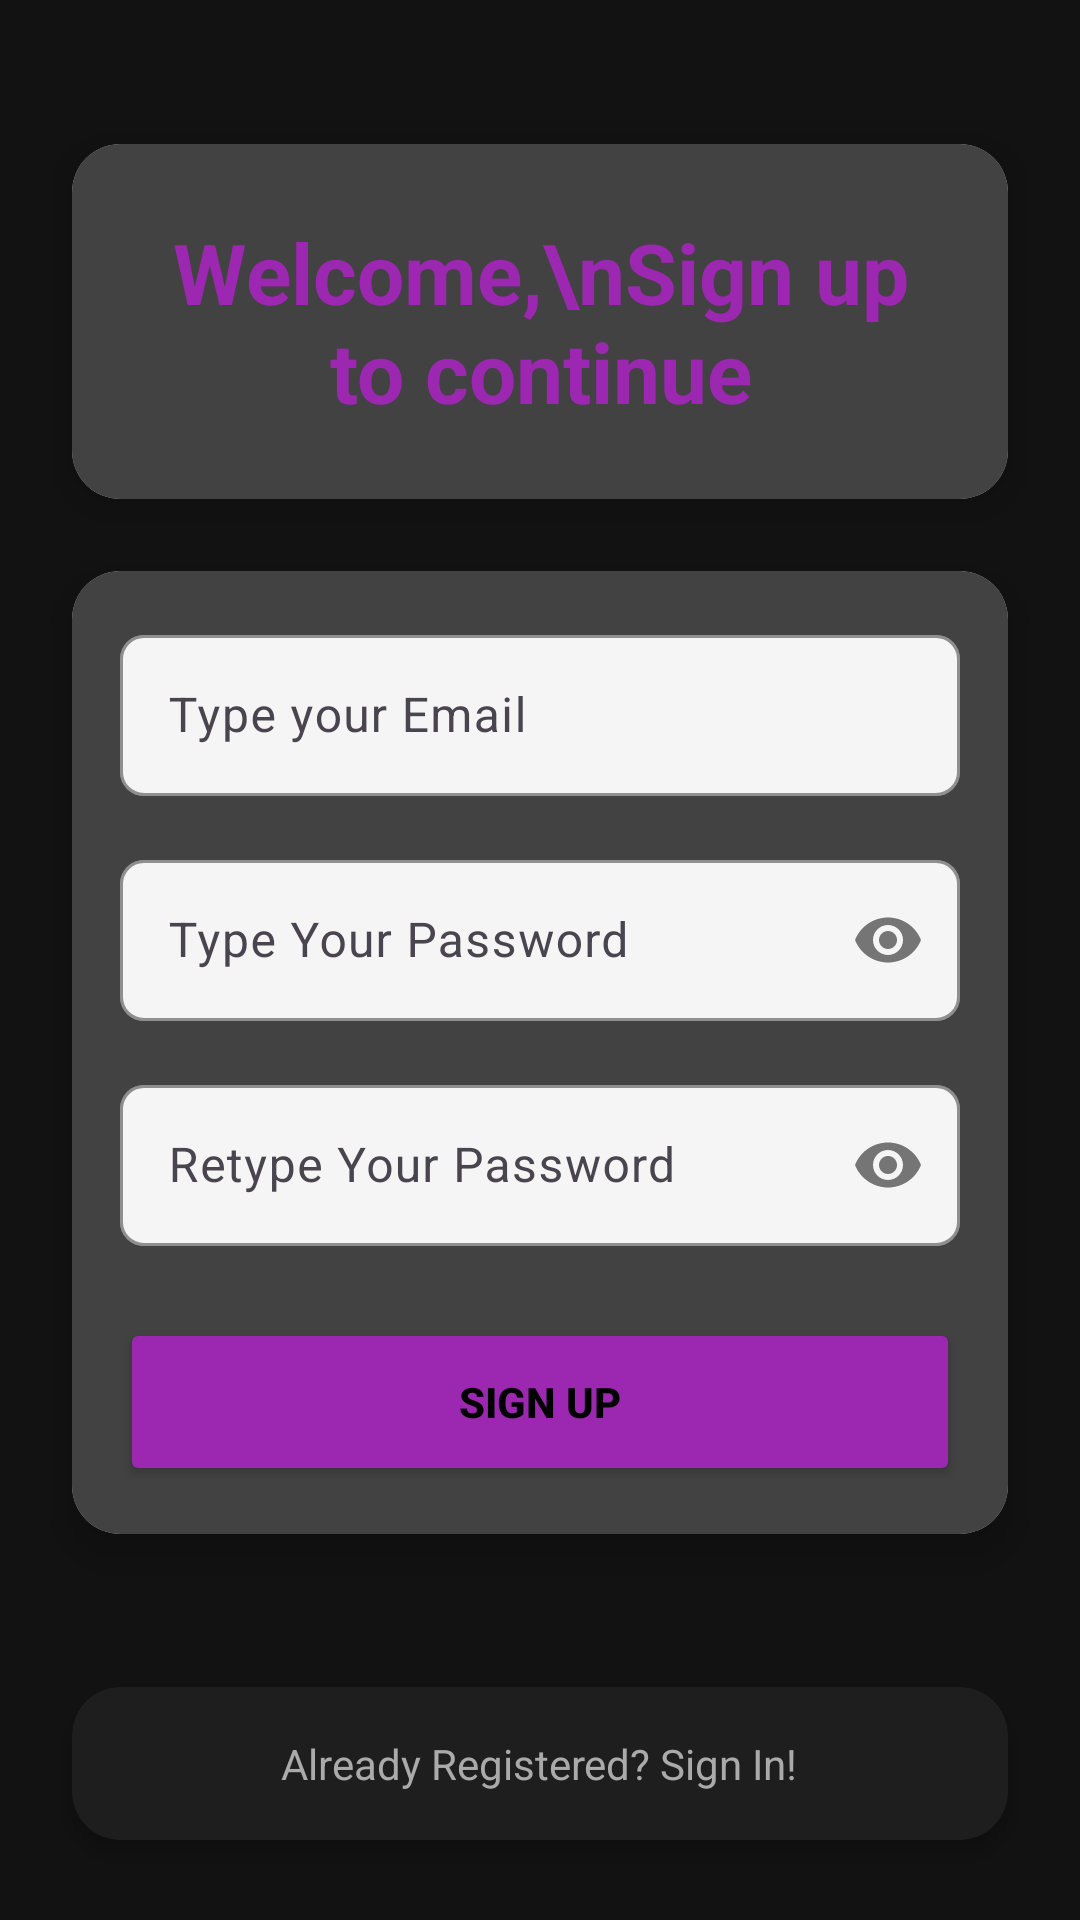

Reconstruct the res/layout file that produces this screen, plus the resources it refers to.
<!-- AndroidManifest.xml: application theme Theme.SpendifyApp -->
<!-- res/layout/activity_sign_up.xml -->
<?xml version="1.0" encoding="utf-8"?>
<androidx.constraintlayout.widget.ConstraintLayout xmlns:android="http://schemas.android.com/apk/res/android"
    xmlns:app="http://schemas.android.com/apk/res-auto"
    xmlns:tools="http://schemas.android.com/tools"
    android:id="@+id/main"
    android:layout_width="match_parent"
    android:layout_height="match_parent"
    android:background="#121212"
    tools:context=".SignUpActivity">

    
    <androidx.cardview.widget.CardView
        android:id="@+id/welcomeCard"
        android:layout_width="0dp"
        android:layout_height="wrap_content"
        android:layout_marginStart="24dp"
        android:layout_marginTop="48dp"
        android:layout_marginEnd="24dp"
        app:cardBackgroundColor="#FFFFFF"
        app:cardCornerRadius="16dp"
        app:cardElevation="8dp"
        app:layout_constraintEnd_toEndOf="parent"
        app:layout_constraintStart_toStartOf="parent"
        app:layout_constraintTop_toTopOf="parent">

        <LinearLayout
            android:layout_width="match_parent"
            android:layout_height="wrap_content"
            android:orientation="vertical"
            android:gravity="center"
            android:padding="24dp"
            android:background="@color/progress_track">

            <TextView
                android:id="@+id/welcomeText"
                android:layout_width="wrap_content"
                android:layout_height="wrap_content"
                android:text="Welcome,\nSign up to continue"
                android:textSize="28sp"
                android:textColor="@color/material_purple_500"
                android:textStyle="bold"
                android:gravity="center"
                android:textAlignment="center" />
        </LinearLayout>
    </androidx.cardview.widget.CardView>

    
    <androidx.cardview.widget.CardView
        android:id="@+id/inputCard"
        android:layout_width="0dp"
        android:layout_height="wrap_content"
        android:layout_marginStart="24dp"
        android:layout_marginTop="24dp"
        android:layout_marginEnd="24dp"
        app:cardBackgroundColor="#FFFFFF"
        app:cardCornerRadius="16dp"
        app:cardElevation="8dp"
        app:layout_constraintEnd_toEndOf="parent"
        app:layout_constraintStart_toStartOf="parent"
        app:layout_constraintTop_toBottomOf="@+id/welcomeCard">

        <androidx.constraintlayout.widget.ConstraintLayout
            android:layout_width="match_parent"
            android:layout_height="match_parent"
            android:padding="16dp"
            android:background="@color/progress_track">


            
            <com.google.android.material.textfield.TextInputLayout
                android:id="@+id/emailLayout"
                android:layout_width="match_parent"
                android:layout_height="wrap_content"
                app:boxBackgroundColor="#F5F5F5"
                app:boxCornerRadiusBottomEnd="8dp"
                app:boxCornerRadiusBottomStart="8dp"
                app:boxCornerRadiusTopEnd="8dp"
                app:boxCornerRadiusTopStart="8dp"
                app:boxStrokeColor="#43A047"
                app:boxStrokeWidth="1dp"
                app:boxStrokeWidthFocused="2dp"
                app:hintTextColor="#43A047"
                app:layout_constraintTop_toTopOf="parent">

                <com.google.android.material.textfield.TextInputEditText
                    android:id="@+id/emailEt"
                    android:layout_width="match_parent"
                    android:layout_height="wrap_content"
                    android:hint="Type your Email"
                    android:inputType="textEmailAddress"
                    android:padding="16dp"
                    android:textColor="#333333"
                    android:textColorHint="#757575" />
            </com.google.android.material.textfield.TextInputLayout>

            
            <com.google.android.material.textfield.TextInputLayout
                android:id="@+id/passwordLayout"
                android:layout_width="match_parent"
                android:layout_height="wrap_content"
                android:layout_marginTop="16dp"
                app:boxBackgroundColor="#F5F5F5"
                app:boxCornerRadiusBottomEnd="8dp"
                app:boxCornerRadiusBottomStart="8dp"
                app:boxCornerRadiusTopEnd="8dp"
                app:boxCornerRadiusTopStart="8dp"
                app:boxStrokeColor="#43A047"
                app:boxStrokeWidth="1dp"
                app:boxStrokeWidthFocused="2dp"
                app:hintTextColor="#43A047"
                app:passwordToggleEnabled="true"
                app:passwordToggleTint="#757575"
                app:layout_constraintTop_toBottomOf="@id/emailLayout">

                <com.google.android.material.textfield.TextInputEditText
                    android:id="@+id/passET"
                    android:layout_width="match_parent"
                    android:layout_height="wrap_content"
                    android:hint="Type Your Password"
                    android:inputType="textPassword"
                    android:padding="16dp"
                    android:textColor="#333333"
                    android:textColorHint="#757575" />
            </com.google.android.material.textfield.TextInputLayout>

            
            <com.google.android.material.textfield.TextInputLayout
                android:id="@+id/confirmPasswordLayout"
                android:layout_width="match_parent"
                android:layout_height="wrap_content"
                android:layout_marginTop="16dp"
                app:boxBackgroundColor="#F5F5F5"
                app:boxCornerRadiusBottomEnd="8dp"
                app:boxCornerRadiusBottomStart="8dp"
                app:boxCornerRadiusTopEnd="8dp"
                app:boxCornerRadiusTopStart="8dp"
                app:boxStrokeColor="#43A047"
                app:boxStrokeWidth="1dp"
                app:boxStrokeWidthFocused="2dp"
                app:hintTextColor="#43A047"
                app:passwordToggleEnabled="true"
                app:passwordToggleTint="#757575"
                app:layout_constraintTop_toBottomOf="@id/passwordLayout">

                <com.google.android.material.textfield.TextInputEditText
                    android:id="@+id/confirmPassEt"
                    android:layout_width="match_parent"
                    android:layout_height="wrap_content"
                    android:hint="Retype Your Password"
                    android:inputType="textPassword"
                    android:padding="16dp"
                    android:textColor="#333333"
                    android:textColorHint="#757575" />
            </com.google.android.material.textfield.TextInputLayout>

            
            <androidx.appcompat.widget.AppCompatButton
                android:id="@+id/button"
                android:layout_width="match_parent"
                android:layout_height="56dp"
                android:layout_marginTop="24dp"
                android:backgroundTint="@color/material_purple_500"
                android:text="Sign Up"
                android:textColor="@color/black"
                android:textStyle="bold"
                app:cornerRadius="12dp"
                app:layout_constraintTop_toBottomOf="@+id/confirmPasswordLayout" />
        </androidx.constraintlayout.widget.ConstraintLayout>
    </androidx.cardview.widget.CardView>

    
    <androidx.cardview.widget.CardView
        android:id="@+id/signInCard"
        android:layout_width="0dp"
        android:layout_height="wrap_content"
        android:layout_marginStart="24dp"
        android:layout_marginTop="24dp"
        android:layout_marginEnd="24dp"
        app:cardBackgroundColor="#1E1E1E"
        app:cardCornerRadius="16dp"
        app:cardElevation="4dp"
        app:layout_constraintBottom_toBottomOf="parent"
        app:layout_constraintEnd_toEndOf="parent"
        app:layout_constraintStart_toStartOf="parent"
        app:layout_constraintTop_toBottomOf="@+id/inputCard">

        <LinearLayout
            android:layout_width="match_parent"
            android:layout_height="wrap_content"
            android:gravity="center"
            android:orientation="horizontal"
            android:padding="16dp">

            <TextView
                android:id="@+id/textView"
                android:layout_width="wrap_content"
                android:layout_height="wrap_content"
                android:text="Already Registered? Sign In!"
                android:textColor="#AAAAAA"
                android:textSize="14sp" />
        </LinearLayout>
    </androidx.cardview.widget.CardView>

</androidx.constraintlayout.widget.ConstraintLayout>
<!-- resources referenced by this layout -->
<resources>
  <color name="black">#FF000000</color>
  <color name="material_purple_500">#9C27B0</color>
  <color name="progress_track">#424242</color>
  <style name="Theme.SpendifyApp" parent="Base.Theme.SpendifyApp" />
  <style name="Base.Theme.SpendifyApp" parent="Theme.Material3.DayNight.NoActionBar">
          
          
      </style>
</resources>
